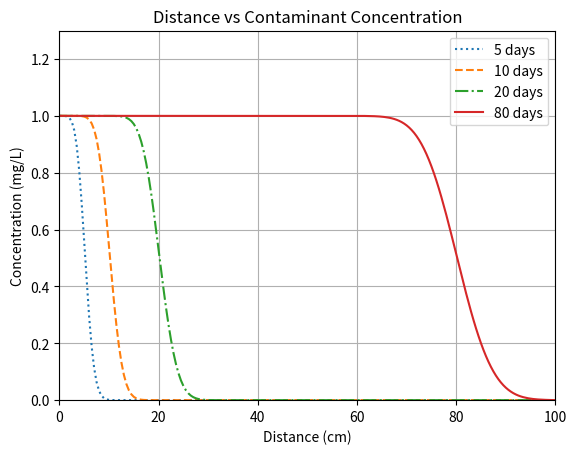

Source code (Python):
#Problem5: Operate Split Method
import numpy as np
import matplotlib.pyplot as plt
import itertools
L = 100
Time = [5, 10, 20, 80]
dx = 0.5
dt = 0.1
V = 1
D = 0.3
Cr = (V * dt) / dx
lamb = D*dt/dx**2
style = itertools.cycle((':', '--', '-.', '-'))
# length discretization
l = np.arange(0, (L+dx), dx)
length = len(l)
# Initial Condition
C = np.zeros(length)
C[0] = 1
# Matix Coefficient
a = -lamb
b = (1+2*lamb)
c = -lamb
# length discretization
l = np.arange(0, (L+dx), dx)
length = len(l)
# Initial Condition
C = np.zeros(length)
C[0] = 1
# Implicit Matrix
Im = np.zeros((length**2)).reshape(length, length)
for i in range(length):
    for j in range(length):
        if (i + 1) == j:
            Im[i][j] = c
        elif (i - 1) == j:
            Im[i][j] = a
        elif i == j:
            Im[i][j] = b
Im[0][0] = 1
Im[0][1] = 0
Im[(length-1)][(length-1)] = 1
Im[(length-1)][(length-2)] = 0
# Explicit Solution
for t in range(len(Time)): # time loop
    count = int(Time[t] / dt)
    Ci = np.zeros(length)
    for m in range(count): # iteration for time
        for i in range(1, (length-1)): # Concentration at each node
            Ci[0] = 1
            Ci[i] = C[i] - Cr*(C[i]-C[i-1])
        C = Ci
        Ci = np.zeros(length) # reset Ci
        Ci = (np.linalg.solve(Im, C))
    plt.plot(l, Ci, linestyle = next(style))
    C = np.zeros(length)
    C[0] = 1       
# Plotting
plt.axis([0, 100, 0, 1.3])
plt.xlabel('Distance (cm)')  # Labeling of X-Axis
plt.ylabel('Concentration (mg/L)')  # Labeling of Y-axis
plt.title('Distance vs Contaminant Concentration')
plt.grid()
plt.legend(['5 days', '10 days', '20 days', '80 days'])
plt.show()